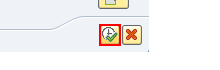
Task: ROBOT在库数据一览
Workflow: Main

Step 1 [then]: click on 'GuiButton  btn[8]' in window '查找变式' (saplogon.exe)

Step 2: type a value into 'saplogon.exe  显示物料的仓库库存' (no picture)

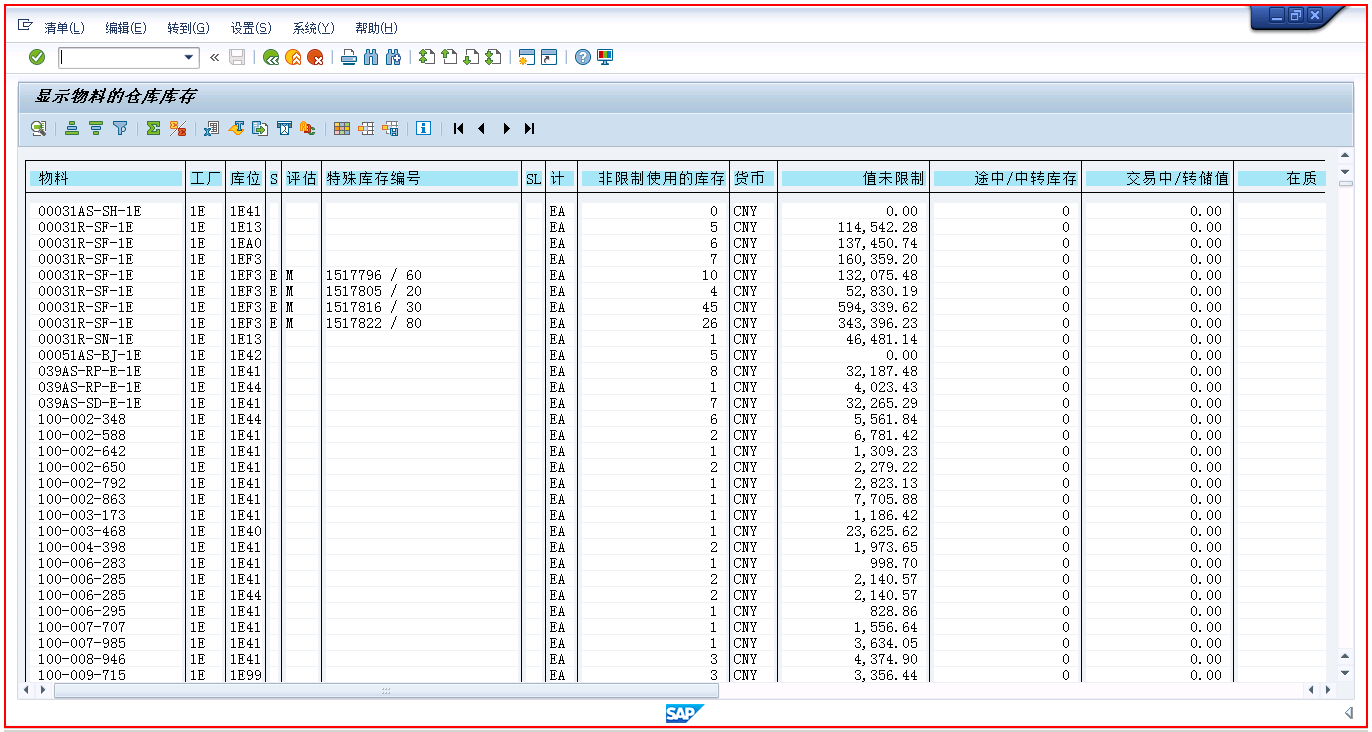
Step 3: type a value into 'saplogon.exe  显示物料的仓库库存'

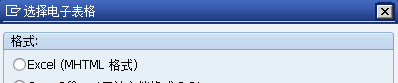
Step 4 [try]: Attach Window '       Dialog' on the dialog in window '选择电子表格' (saplogon.exe)

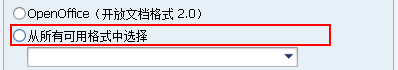
Step 5: click on 'GuiRadioButton  RB_OTHE...'

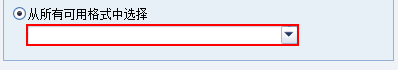
Step 6: select "Excel（Office 2007 XLSX 格式）" in 'GuiComboBox  G_LISTBOX'

Step 7: click on 'GuiButton  btn[0]' (no picture)

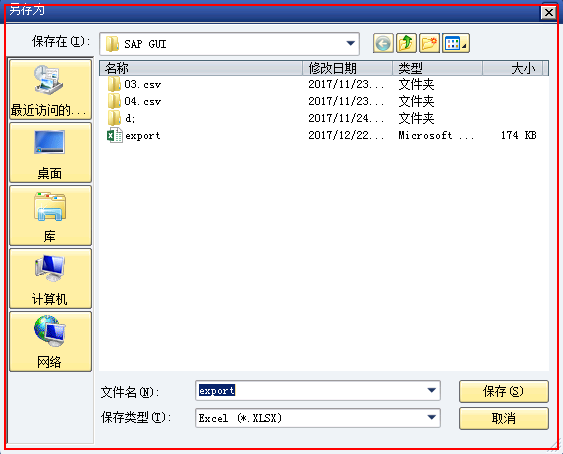
Step 8 [then]: find the dialog in window '另存为' (saplogon.exe)

Step 9: type a value into 'saplogon.exe  显示物料的仓库库存' (same screen as step 3)

Step 10: find the dialog in window '另存为' (saplogon.exe) (same screen as step 8)

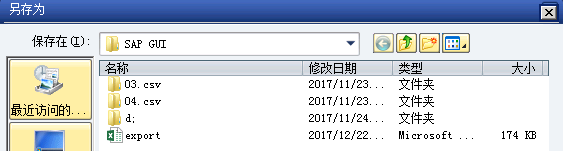
Step 11: Attach Window '    Dialog' on the dialog in window '另存为' (saplogon.exe)

Step 12: type [Nothing] (no picture)

Step 13: type "[strExportDataPath+strExportFileName+".xlsx"]" (no picture)

Step 14: click in window '打开(O)' (no picture)

Step 15: find 'saplogon.exe  确认另存为' (no picture)

Step 16: Attach Window '      Dialog' on the dialog in window '确认另存为' (saplogon.exe) (no picture)

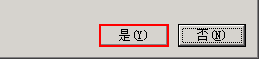
Step 17: click on the button '是(Y)' in window '是(Y)'

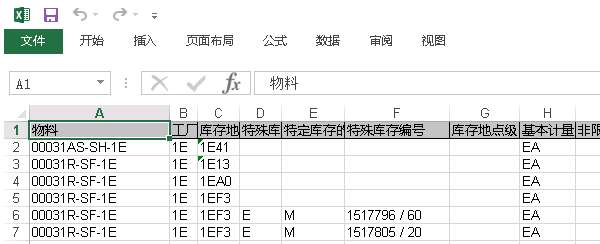
Step 18: close excel(Zaiko-Data) on the element in window 'Zaiko-Data-* - Excel' (excel.exe)

Step 19: Close application 'EXCEL.EXE Zaiko-Data' (no picture)

Step 20 [then]: type a value into 'saplogon.exe  显示物料的仓库库存' (no picture)

Step 21: click on 'GuiButton  btn[17]' in window '显示物料的仓库库存' (saplogon.exe) (no picture)

Step 22: type [Nothing] into 'GuiTextField  V-LOW' in window '查找变式' (saplogon.exe) (no picture)

Step 23: type "MB52-1P" into 'GuiTextField  V-LOW' in window '查找变式' (saplogon.exe) (no picture)

Step 24: click on 'GuiButton  btn[8]' in window '查找变式' (saplogon.exe) (same screen as step 1)

Step 25: type a value into 'saplogon.exe  显示物料的仓库库存' (no picture) (repeated 2 times)

Step 27 [try]: Attach Window '       Dialog' on the dialog in window '选择电子表格' (saplogon.exe) (same screen as step 4)

Step 28: click on 'GuiRadioButton  RB_OTHE...' (same screen as step 5)

Step 29: select "Excel（Office 2007 XLSX 格式）" in 'GuiComboBox  G_LISTBOX' (same screen as step 6)

Step 30: click on 'GuiButton  btn[0]' (no picture)

Step 31 [then]: find the dialog in window '另存为' (saplogon.exe) (same screen as step 8)

Step 32: type a value into 'saplogon.exe  显示物料的仓库库存' (same screen as step 3)

Step 33: find the dialog in window '另存为' (saplogon.exe) (same screen as step 8)

Step 34: Attach Window '    Dialog' on the dialog in window '另存为' (saplogon.exe) (same screen as step 11)

Step 35: type [Nothing] (no picture)

Step 36: type "[strExportDataPath+strExportFileName+"-1P.xlsx"]" (no picture)

Step 37: click in window '打开(O)' (no picture)

Step 38: find 'saplogon.exe  确认另存为' (no picture)

Step 39: Attach Window '      Dialog' on the dialog in window '确认另存为' (saplogon.exe) (no picture)

Step 40: click on the button '是(Y)' in window '是(Y)' (same screen as step 17)

Step 41: close excel(Zaiko-Data) on the element in window 'Zaiko-Data-* - Excel' (excel.exe) (same screen as step 18)

Step 42: Close application 'EXCEL.EXE Zaiko-Data' (no picture)

Step 43 [then]: Attach Window 'SAP       Sap_front' on the element in window 'SAP 轻松访问 -  用户菜单*' (saplogon.exe) (no picture)

Step 44 [then]: click on 'GuiOkCodeField  okcd' (no picture)

Step 45: Set Text 'GuiOkCodeField  okcd' (no picture)

Step 46: type a value into 'saplogon.exe  显示物料的仓库库存' (no picture)

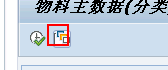
Step 47: click on 'GuiButton  btn[17]' in window '物料主数据(分类)一览表' (saplogon.exe)

Step 48: Set Text 'GuiTextField  V-LOW' in window '查找变式' (saplogon.exe) (no picture)

Step 49: click on 'GuiButton  btn[8]' in window '查找变式' (saplogon.exe) (same screen as step 1)

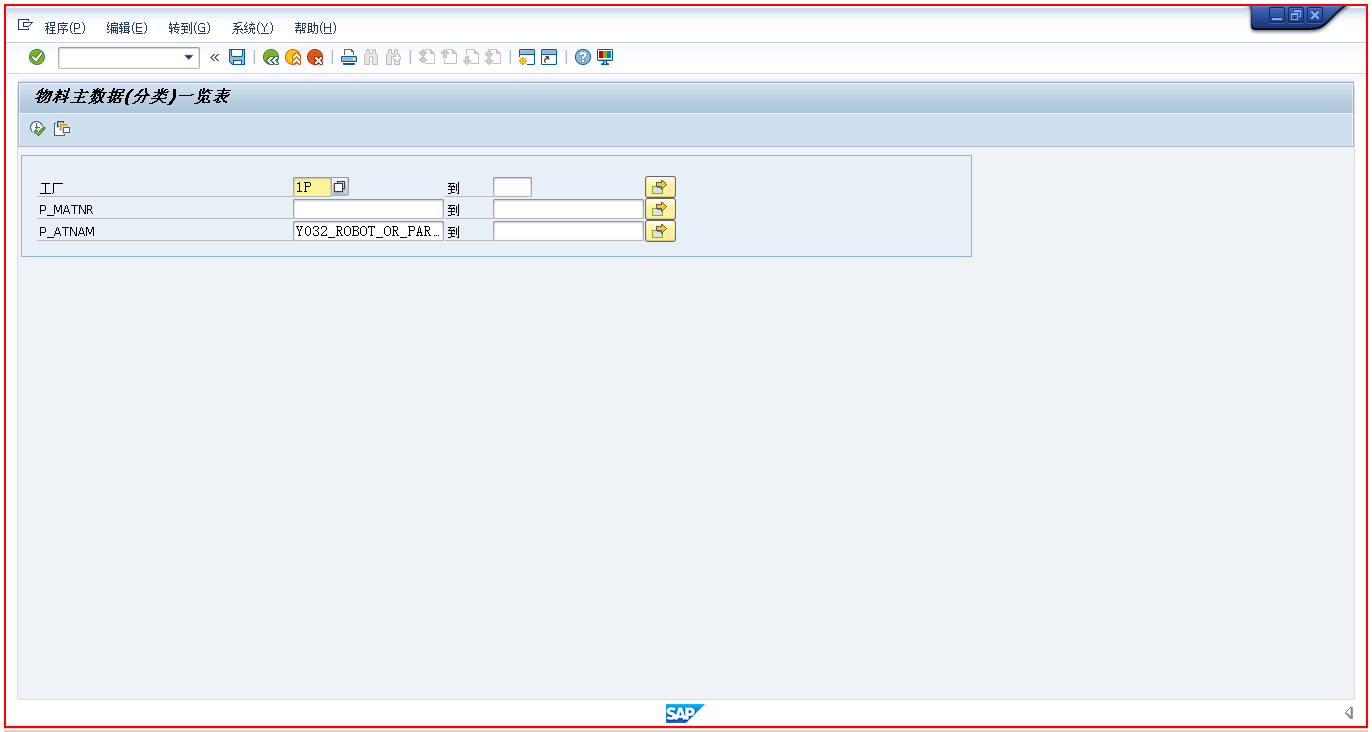
Step 50: type a value into 'usr' in window '物料主数据(分类)一览表' (saplogon.exe)

Step 51: type "%[k(alt)]" into 'mbar' in window '物料主数据(分类)一览表' (saplogon.exe) (no picture)

Step 52: type "e" into 'mbar' in window '物料主数据(分类)一览表' (saplogon.exe) (no picture)

Step 53: type "a" into 'mbar' in window '物料主数据(分类)一览表' (saplogon.exe) (no picture)

Step 54: Attach Window '    Dialog' on the dialog in window '另存为' (saplogon.exe) (no picture)

Step 55: type [Nothing] (no picture)

Step 56: type "[strExportDataPath+strRotbotMaster1E+".xlsx"]" (no picture)

Step 57: click in window '打开(O)' (no picture)

Step 58: find 'saplogon.exe  确认另存为' (no picture)

Step 59: Attach Window '      Dialog' on the dialog in window '确认另存为' (saplogon.exe) (no picture)

Step 60: click on the button '是(Y)' in window '是(Y)' (same screen as step 17)

Step 61: close excel(1E) on the element in window 'CN* - Excel' (excel.exe) (same screen as step 18)

Step 62: Close application 'EXCEL.EXE Zaiko-Data' (no picture)

Step 63 [then]: type a value into 'usr' in window '物料主数据(分类)一览表' (saplogon.exe) (same screen as step 50)

Step 64: type [Nothing] in window '物料主数据(分类)一览表' (saplogon.exe) (no picture)

Step 65: type "1P" in window '物料主数据(分类)一览表' (saplogon.exe) (no picture)

Step 66: type a value into 'usr' in window '物料主数据(分类)一览表' (saplogon.exe) (same screen as step 50)

Step 67: type "%[k(alt)]" into 'mbar' in window '物料主数据(分类)一览表' (saplogon.exe) (no picture)

Step 68: type "e" into 'mbar' in window '物料主数据(分类)一览表' (saplogon.exe) (no picture)

Step 69: type "a" into 'mbar' in window '物料主数据(分类)一览表' (saplogon.exe) (no picture)

Step 70: Attach Window '    Dialog' on the dialog in window '另存为' (saplogon.exe) (no picture)

Step 71: type [Nothing] (no picture)

Step 72: type "[strExportDataPath+strRotbotMaster1P+".xlsx"]" (no picture)

Step 73: click in window '打开(O)' (no picture)

Step 74: find 'saplogon.exe  确认另存为' (no picture)

Step 75: Attach Window '      Dialog' on the dialog in window '确认另存为' (saplogon.exe) (no picture)

Step 76: click on the button '是(Y)' in window '是(Y)' (same screen as step 17)

Step 77: close excel(1P) on the element in window 'CN* - Excel' (excel.exe) (same screen as step 18)

Step 78: Close application 'EXCEL.EXE ' (no picture)

Step 79 [then]: click on 'GuiOkCodeField  okcd' (no picture)

Step 80: Set Text 'GuiOkCodeField  okcd' (no picture)

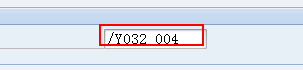
Step 81: Set Text 'GuiCTextField  P_VARI' in window '库存总览' (saplogon.exe)

Step 82: type "%[k(alt)]" into 'mbar' (saplogon.exe) (no picture)

Step 83: type "e" into 'mbar' (saplogon.exe) (no picture)

Step 84: type "a" into 'mbar' (saplogon.exe) (no picture)

Step 85: Attach Window '    Dialog' on the dialog in window '另存为' (saplogon.exe) (no picture)

Step 86: type [Nothing] (no picture)

Step 87: type "[strExportDataPath+strExportFileName+".xlsx"]" (no picture)

Step 88: click in window '打开(O)' (no picture)

Step 89: find 'saplogon.exe  确认另存为' (no picture)

Step 90: Attach Window '      Dialog' on the dialog in window '确认另存为' (saplogon.exe) (no picture)

Step 91: click on the button '是(Y)' in window '是(Y)' (same screen as step 17)

Step 92: close excel() on the element in window 'CN* - Excel' (excel.exe) (same screen as step 18)

Step 93: Close application 'EXCEL.EXE ' (no picture)

Step 94 [then]: click on 'GuiOkCodeField  okcd' in window 'SAP 轻松访问 -  用户菜单 Y032_RPA' (saplogon.exe) (no picture)

Step 95: Set Text 'GuiOkCodeField  okcd' in window 'SAP 轻松访问 -  用户菜单 Y032_RPA' (saplogon.exe) (no picture)

Step 96: Set Text 'GuiCTextField  P_WERKS-...' in window '库存总览' (saplogon.exe) (no picture)

Step 97: Set Text 'GuiCTextField  P_VARI' in window '库存总览' (saplogon.exe) (same screen as step 81)

Step 98: type "%[k(alt)]" into 'mbar' (saplogon.exe) (no picture)

Step 99: type "e" into 'mbar' (saplogon.exe) (no picture)

Step 100: type "a" into 'mbar' (saplogon.exe) (no picture)

Step 101: Attach Window '    Dialog' on the dialog in window '另存为' (saplogon.exe) (no picture)

Step 102: type [Nothing] (no picture)

Step 103: type "[strExportDataPath+"\"+strExportFileName+".xlsx"]" (no picture)

Step 104: click in window '打开(O)' (no picture)

Step 105: find 'saplogon.exe  确认另存为' (no picture)

Step 106: Attach Window '      Dialog' on the dialog in window '确认另存为' (saplogon.exe) (no picture)

Step 107: click on the button '是(Y)' in window '是(Y)' (same screen as step 17)

Step 108: close excel() on the element in window 'Zaiko* - Excel' (excel.exe) (same screen as step 18)

Step 109: Close application 'EXCEL.EXE ' (no picture)

Step 110 [then]: Attach Window 'SAP       Sap_front' on the element in window 'SAP 轻松访问 -  用户菜单*' (saplogon.exe) (no picture)

Step 111: click on 'GuiOkCodeField  okcd' (no picture)

Step 112: Set Text 'GuiOkCodeField  okcd' (no picture)

Step 113: type a value into 'saplogon.exe  显示物料的仓库库存' (no picture)

Step 114: Set Text 'GuiTextField  V-LOW' in window '销售订单一览表' (saplogon.exe) (no picture)

Step 115: click on 'GuiButton  btn[17]' in window '销售订单一览表' (saplogon.exe) (no picture)

Step 116: type "%[k(alt)]" into 'mbar' in window '销售订单一览表' (saplogon.exe) (no picture)

Step 117: type "e" into 'mbar' in window '销售订单一览表' (saplogon.exe) (no picture)

Step 118: type "a" into 'mbar' in window '销售订单一览表' (saplogon.exe) (no picture)

Step 119: Attach Window '    Dialog' on the dialog in window '另存为' (saplogon.exe) (no picture)

Step 120: type [Nothing] (no picture)

Step 121: type "[strExportDataPath+strLending+".xlsx"]" (no picture)

Step 122: click in window '打开(O)' (no picture)

Step 123: find 'saplogon.exe  确认另存为' (no picture)

Step 124: Attach Window '      Dialog' on the dialog in window '确认另存为' (saplogon.exe) (no picture)

Step 125: click on the button '是(Y)' in window '是(Y)' (same screen as step 17)

Step 126: close excel(1E) on the element in window 'ZKB* - Excel' (excel.exe) (same screen as step 18)